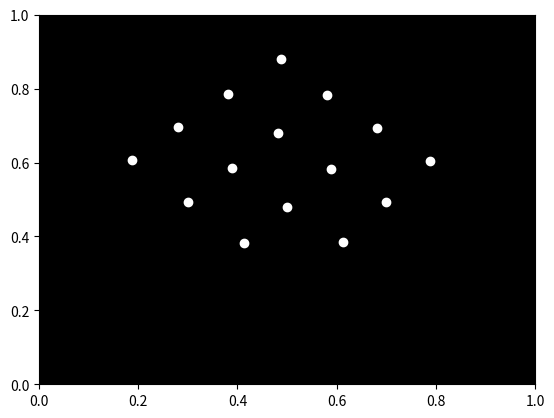

Python code for this plot:

import numpy as np
import matplotlib.pyplot as plt
import matplotlib.animation as animation

# Define the initial positions of the points
points = np.array([
    [0.5, 0.9], [0.4, 0.8], [0.6, 0.8],
    [0.3, 0.7], [0.5, 0.7], [0.7, 0.7],
    [0.2, 0.6], [0.4, 0.6], [0.6, 0.6], [0.8, 0.6],
    [0.3, 0.5], [0.5, 0.5], [0.7, 0.5],
    [0.4, 0.4], [0.6, 0.4]
])

# Define the movement of the points over time
def update_points(num):
    global points
    # Move the points in a wave-like pattern
    for i in range(len(points)):
        points[i][0] += 0.01 * np.sin(2 * np.pi * points[i][1])
        points[i][1] += 0.01 * np.cos(2 * np.pi * points[i][0])
    return points

# Create the figure and axis
fig, ax = plt.subplots()
ax.set_xlim(0, 1)
ax.set_ylim(0, 1)
ax.set_facecolor('black')

# Create the scatter plot of the points
scat = ax.scatter(points[:, 0], points[:, 1], color='white')

# Update function for the animation
def animate(i):
    update_points(i)
    scat.set_offsets(points)
    return scat,

# Create the animation
ani = animation.FuncAnimation(fig, animate, frames=100, interval=50, blit=True)

# Show the animation
plt.show()
